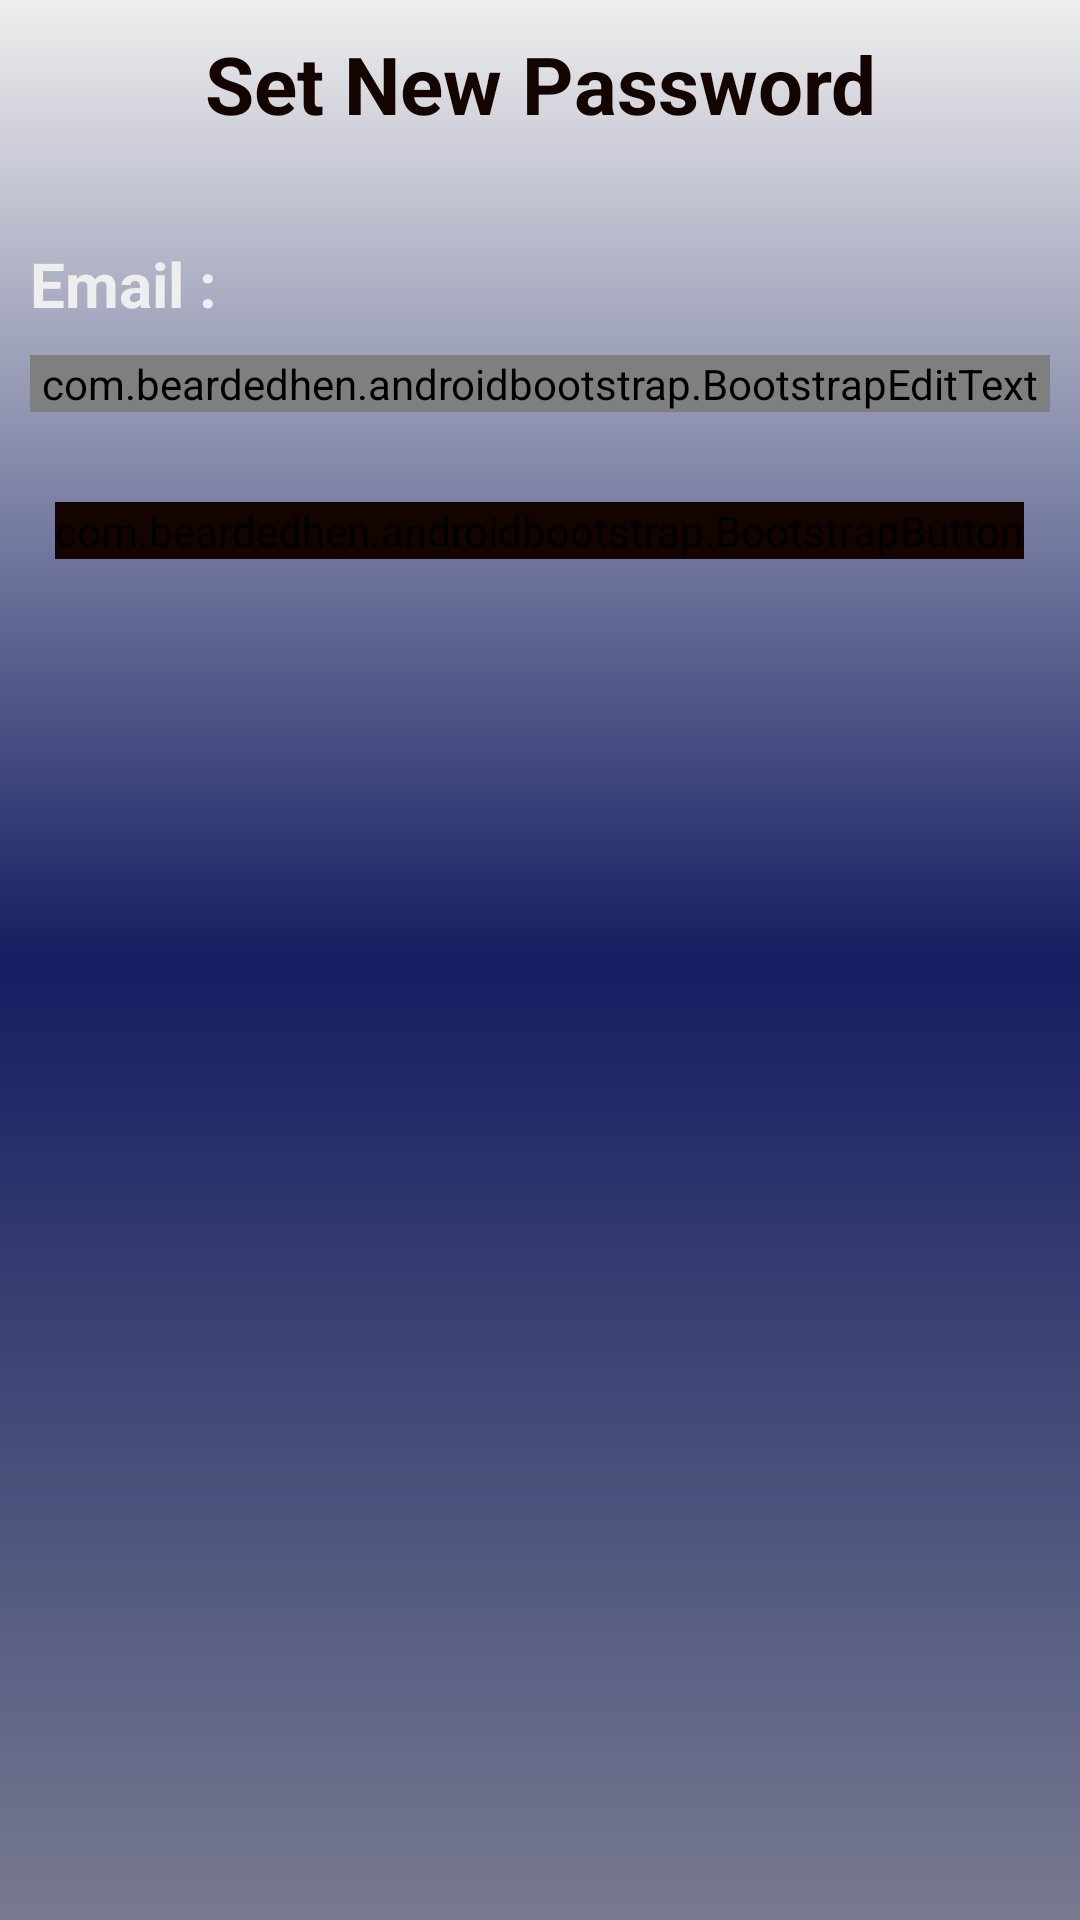

Layout XML and referenced resources for this Android screen:
<!-- AndroidManifest.xml: application theme Theme.Design.NoActionBar -->
<!-- res/layout/activity_12_reset_password.xml -->
<?xml version="1.0" encoding="utf-8"?>
<LinearLayout
    xmlns:android="http://schemas.android.com/apk/res/android"
    xmlns:app="http://schemas.android.com/apk/res-auto"
    xmlns:tools="http://schemas.android.com/tools"
    android:layout_width="match_parent"
    android:layout_height="match_parent"
    android:orientation="vertical"
    android:padding="10dp"
    android:background="@drawable/dg4"
    tools:context="._12ResetPassword">
    <TextView
        android:id="@+id/txt_title"
        android:layout_width="match_parent"
        android:layout_height="wrap_content"
        android:text="Set New Password"
        android:textSize="13pt"
        android:textStyle="bold"
        android:textColor="#130400"
        android:layout_marginBottom="25dp"
        android:gravity="center"/>


    <TextView
        android:layout_width="match_parent"
        android:layout_height="wrap_content"
        android:text="Email :"
        android:layout_marginTop="10dp"
        android:textSize="10pt"
        android:textStyle="bold"

        android:textColor="#EEEEEE"/>
    <com.beardedhen.androidbootstrap.BootstrapEditText
        android:id="@+id/ResetEmailField"
        android:layout_width="match_parent"
        android:layout_height="wrap_content"
        app:bootstrapSize="md"
        app:bootstrapBrand="info"
        android:layout_marginTop="10dp"
        android:inputType="textEmailAddress"
        android:textColor="#130400"

        />



    <LinearLayout
        android:layout_width="match_parent"
        android:layout_height="wrap_content"
        android:orientation="vertical"
        android:layout_gravity="center"
        android:layout_marginTop="15dp">

        <com.beardedhen.androidbootstrap.BootstrapButton
            android:layout_width="wrap_content"
            android:layout_height="match_parent"
            android:backgroundTint="#130400"

            android:layout_gravity="center_horizontal"
            android:onClick="OnContinueEvent"
            android:text="Reset"
            android:layout_marginTop="15sp"
            android:textStyle="italic|bold"
            app:bootstrapBrand="success"
            app:bootstrapSize="xl"
            app:buttonMode="regular"
            app:roundedCorners="true"
            app:showOutline="false" />

    </LinearLayout>
</LinearLayout>
<!-- resources referenced by this layout -->
<resources>
  <!-- drawable dg4 (drawable-v24) -->
  <?xml version="1.0" encoding="utf-8"?>
  <shape xmlns:android="http://schemas.android.com/apk/res/android">
      <gradient android:startColor="#EEEEEE"
          android:centerColor="#141E61"
          android:endColor ="#787A91"
          android:type="linear"
          android:angle="270">
  
  
  
  
      </gradient>
  </shape>
</resources>
